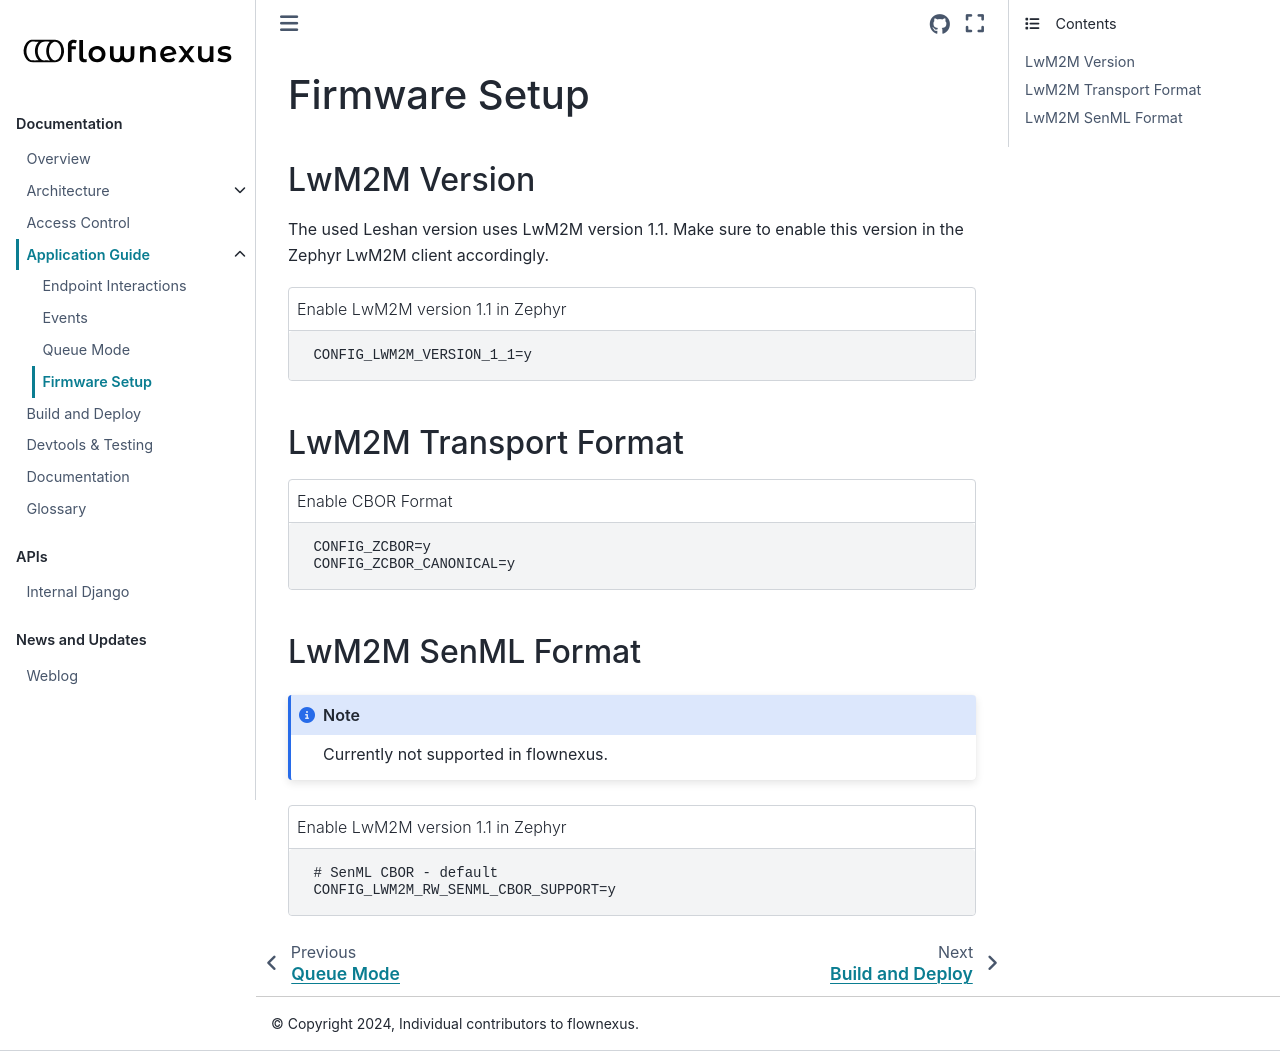

repository: flownexus-lwm2m/flownexus · page: application_guide/fw_setup.html · generator: sphinx

.. _firmware_setup:

Firmware Setup
==============

LwM2M Version
-------------

The used Leshan version uses LwM2M version 1.1. Make sure to enable this
version in the Zephyr LwM2M client accordingly.

.. code-block:: kconfig
  :caption: Enable LwM2M version 1.1 in Zephyr

   CONFIG_LWM2M_VERSION_1_1=y


LwM2M Transport Format
----------------------

.. code-block:: kconfig
  :caption: Enable CBOR Format

   CONFIG_ZCBOR=y
   CONFIG_ZCBOR_CANONICAL=y


LwM2M SenML Format
------------------

.. note::
   Currently not supported in flownexus.

.. code-block:: kconfig
  :caption: Enable LwM2M version 1.1 in Zephyr

   # SenML CBOR - default
   CONFIG_LWM2M_RW_SENML_CBOR_SUPPORT=y
